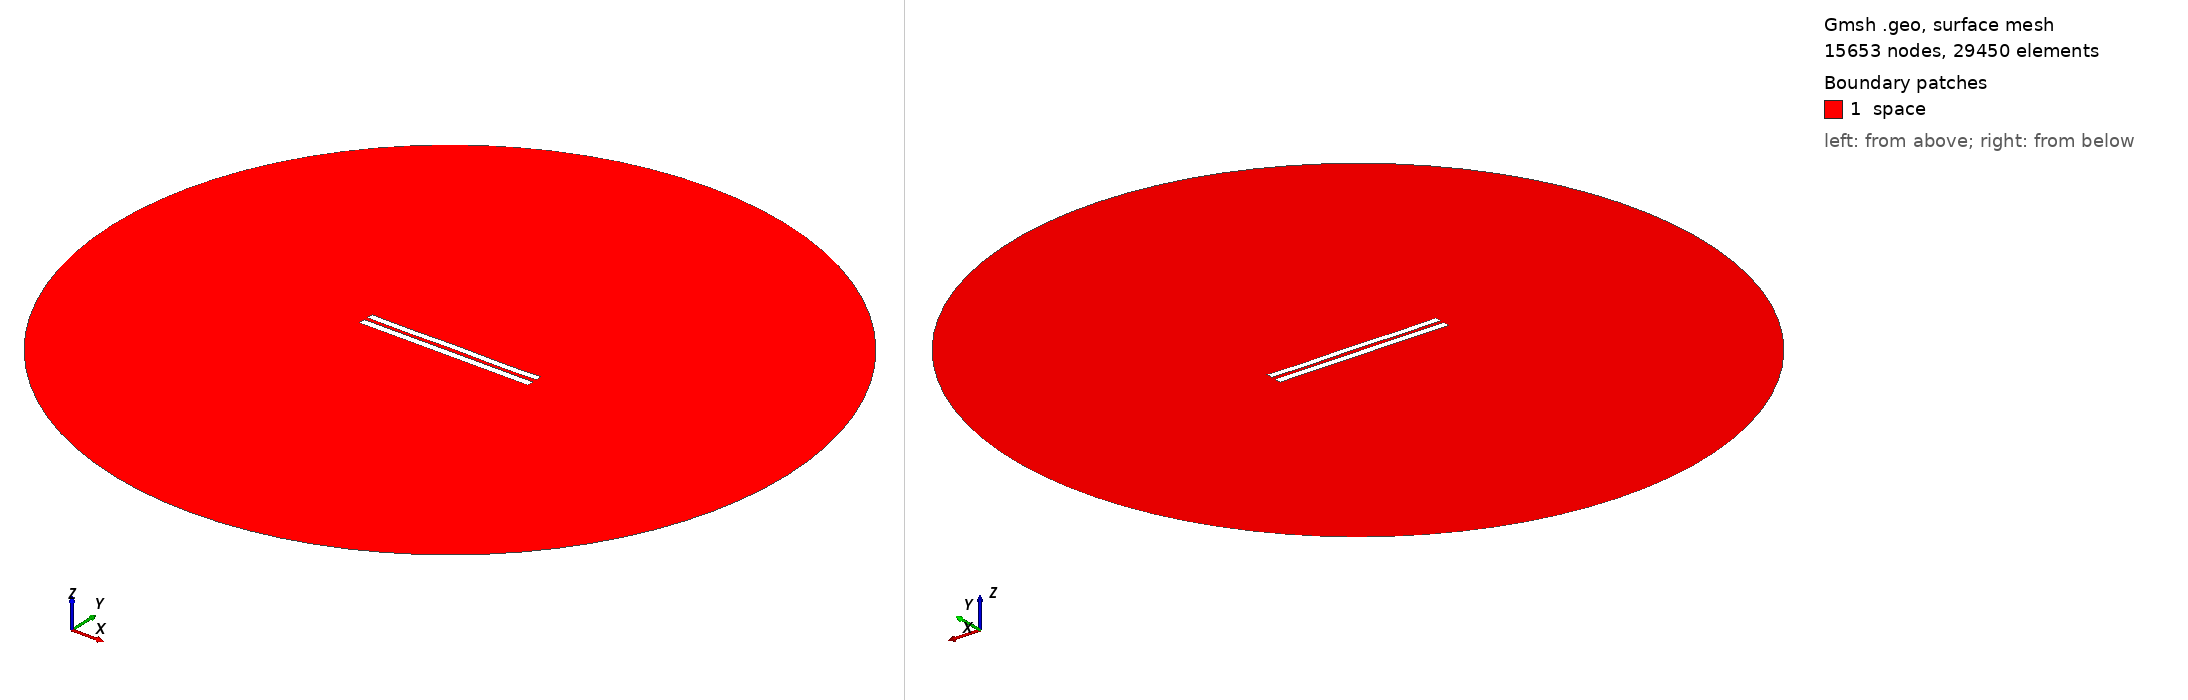

Gmsh geometry script, surface-meshed: 15653 nodes, 29450 surface elements. Boundary patches (legend numbers): 1 space. Left view from above one corner, right view from below the opposite corner. Legend entries are the model's physical surfaces. The drawing asked Gmsh for element sizes between 1% and 20% of the model's largest extent; the script's own settings can give other sizes.

=== 688.geo (drawn) ===
//---------------------------------------
// Geometry kernel
//---------------------------------------

SetFactory("OpenCASCADE");



//---------------------------------------
// Parameters of the geometry
//---------------------------------------

// Overetch of the upper plate
overetch = 0.125;

// Distance between the plates
distance = 2.25;

// Discretization over the x axis (for the deformation)
nx = 50; 

// Length of the plate
L = 100 - overetch; 

// Number of modes
n = 4; 

// 1st mode coefficient
coeff(1) = 0.0;
beta(1) = 0.596864 * 3.1415926535 / L;

// 2nd mode coefficient
coeff(2) = 0.0;
beta(2) = 1.49418 * 3.1415926535 / L;

// 3rd mode coefficient
coeff(3) = 0.0;
beta(3) = 2.50025 * 3.1415926535 / L;

// 4th mode coefficient
coeff(4) = -0.15;
beta(4) = 3.49999 * 3.1415926535 / L;



//---------------------------------------
// Upper plate (deformed rectangle)
//---------------------------------------

// Coordiantes of the upper plate
xmin = -50;
xmax = 50 - overetch;

// Height of the upper plate
yheight = 4 - 2 * overetch;

// Indexes of the points
UpperID[] = {};
LowerID[] = {};
LeftID[] = {};
RightID[] = {};

// Point index
p = 1;

// Horizontal edges
For i In {1:nx}
    x = xmin + (i-1)*(xmax - xmin)/(nx-1);

    y_bottom = distance / 2 + overetch;
    For j In {1:n}
        C = (Cosh(beta(j)*L) + Cos(beta(j)*L)) / (Sinh(beta(j)*L) + Sin(beta(j)*L));
        y_bottom  = y_bottom + coeff(j) * (Cosh(beta(j)*(x+50)) - Cos(beta(j)*(x+50)) - C * (Sinh(beta(j)*(x+50)) - Sin(beta(j)*(x+50))));
    EndFor

    y_top = y_bottom + yheight;

    Point(p) = {x, y_top, 0, 1.0};
    UpperID[i] = p;
    p = p + 1;

    Point(p) = {x, y_bottom, 0, 1.0};
    LowerID[i] = p;
    p = p + 1;
EndFor

// Create point lists
UpperPts[] = {}; LowerPts[] = {};
For i In {1:nx}
  UpperPts[] += {UpperID[i]};
  LowerPts[] += {LowerID[i]};
EndFor

// Build splines
Spline(1) = {UpperPts[]};
Spline(2) = {LowerPts[]};
Line(3) = {LowerPts[nx-1], UpperPts[nx-1]};
Line(4) = {LowerPts[0], UpperPts[0]};

// Build the plane surface
Curve Loop(1) = {2, 3, -1, -4};
Plane Surface(1) = {1};



//---------------------------------------
// Lower plate (rectangle)
//---------------------------------------

// Vertices
Point(1001) = {-50, -1, 0, 1.0};
Point(1002) = { 50, -1, 0, 1.0};
Point(1003) = { 50,  -5, 0, 1.0};
Point(1004) = {-50,  -5, 0, 1.0};

// Edges
Line(5) = {1001, 1002};
Line(6) = {1002, 1003};
Line(7) = {1003, 1004};
Line(8) = {1004, 1001};

// Plane surface
Line Loop(2) = {5, 6, 7, 8};
Plane Surface(2) = {2}; 



//---------------------------------------
// Outer (fictious) boundary
//---------------------------------------

// Points
Point(1005) = {0, 0, 0};       // Center
Point(1006) = {200, 0, 0};     // Start point
Point(1007) = {0, 200, 0};     // 90 degrees
Point(1008) = {-200, 0, 0};    // 180 degrees
Point(1009) = {0, -200, 0};    // 270 degrees

// Circle arcs (each needs start, center, end)
Circle(9) = {1006, 1005, 1007};
Circle(10) = {1007, 1005, 1008};
Circle(11) = {1008, 1005, 1009};
Circle(12) = {1009, 1005, 1006};

// Plane surface for the entire domain
Curve Loop(3) = {9, 10, 11, 12};
Surface(3) = {3};

// Subtract the plates from the whole domain to obtain the actual domain where we want to solve the equations
BooleanDifference{ Surface{3}; Delete; }{ Surface{1}; Surface{2}; Delete; }




//---------------------------------------
// Transfinite Lines/Curves
//---------------------------------------

// Set the number of points on the boundaries
r = 12;
d = 0.15;

// Plates
Transfinite Curve {1} = 50*r/4 Using Progression 1;
Transfinite Line {2} = 50*r Using Progression 1;
Transfinite Curve {3, 4} = 2*r Using Progression 1+d;
Transfinite Line {5} = 50*r Using Progression 1;
Transfinite Line {7} = 50*r/4 Using Progression 1;
Transfinite Line {6} = 2*r Using Progression 1+d;
Transfinite Line {8} = 2*r Using Progression 1-d;

// Outer boundary
Transfinite Line {9, 10, 11, 12} = 20 Using Progression 1;



//---------------------------------------
// Physical groups
//---------------------------------------                

// Physical curves (boundaries)
Physical Line("force_segment", 10) = {2};
Physical Line("upper_plate", 11) = {1, 3, 4};
Physical Line("lower_plate", 12) = {5, 6, 7, 8};
Physical Line("boundary", 20) = {9, 10, 11, 12};

// Physical Surfaces
Physical Surface("space", 30) = {3};



//---------------------------------------
// 6. Generate the Mesh
//---------------------------------------

// 2D mesh generation
Mesh 2;
